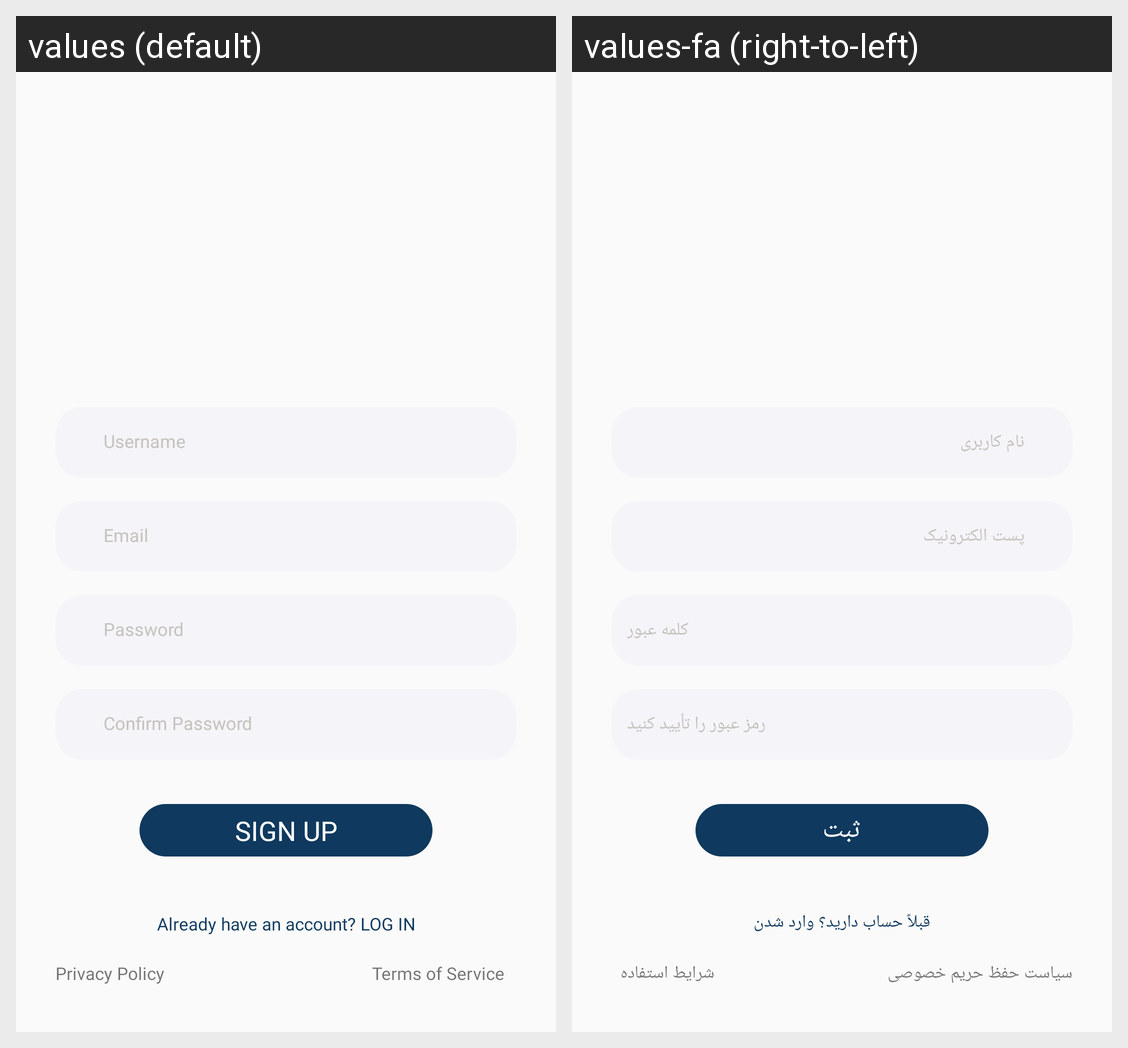

The Android screen above is rendered under two locales of the same app. Produce the string resources it draws, with the default and per-locale values.
Android screen res/layout/fragment_signup.xml rendered under 2 locales, left to right: values (default), values-fa (right-to-left). Device: Nexus 5 (rendered at 1080×1920; each locale shown at half size, 540×960, under a caption strip naming it); theme AppTheme.
Strings drawn on this screen, with the default value and each locale's value (text and hints the layout hard-codes, and strings that could not be matched under every locale, appear in the picture but are not listed):

hint_username
  values: Username
  values-fa: نام کاربری

hint_email
  values: Email
  values-fa: پست الکترونیک

hint_password
  values: Password
  values-fa: کلمه عبور

hint_confirm_password
  values: Confirm Password
  values-fa: رمز عبور را تأیید کنید

sign_up
  values: SIGN UP
  values-fa: ثبت

existing_acc
  values: Already have an account? LOG IN
  values-fa: قبلاً حساب دارید؟ وارد شدن

privacy_policy
  values: Privacy Policy
  values-fa: سیاست حفظ حریم خصوصی

terms_of_use
  values: Terms of Service
  values-fa: شرایط استفاده
